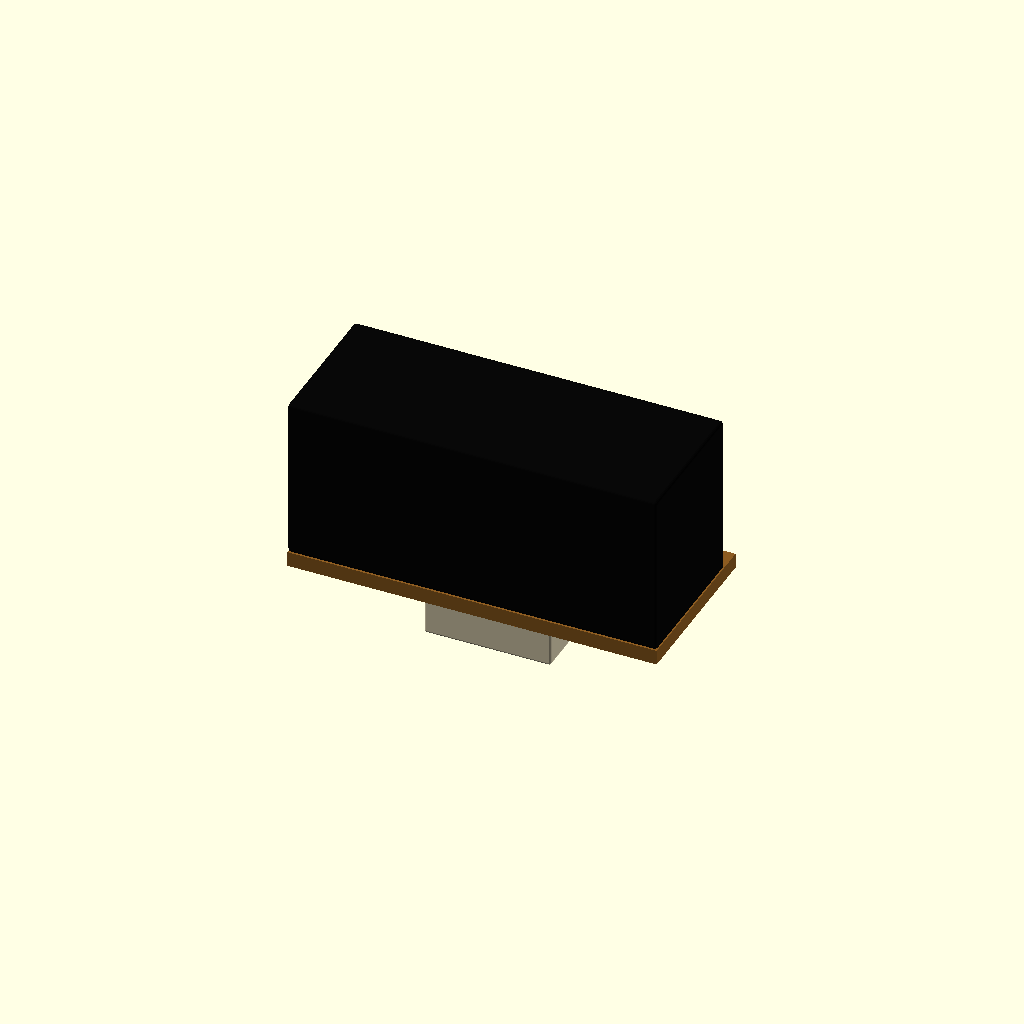
Cell 1: the model at its default parameters.
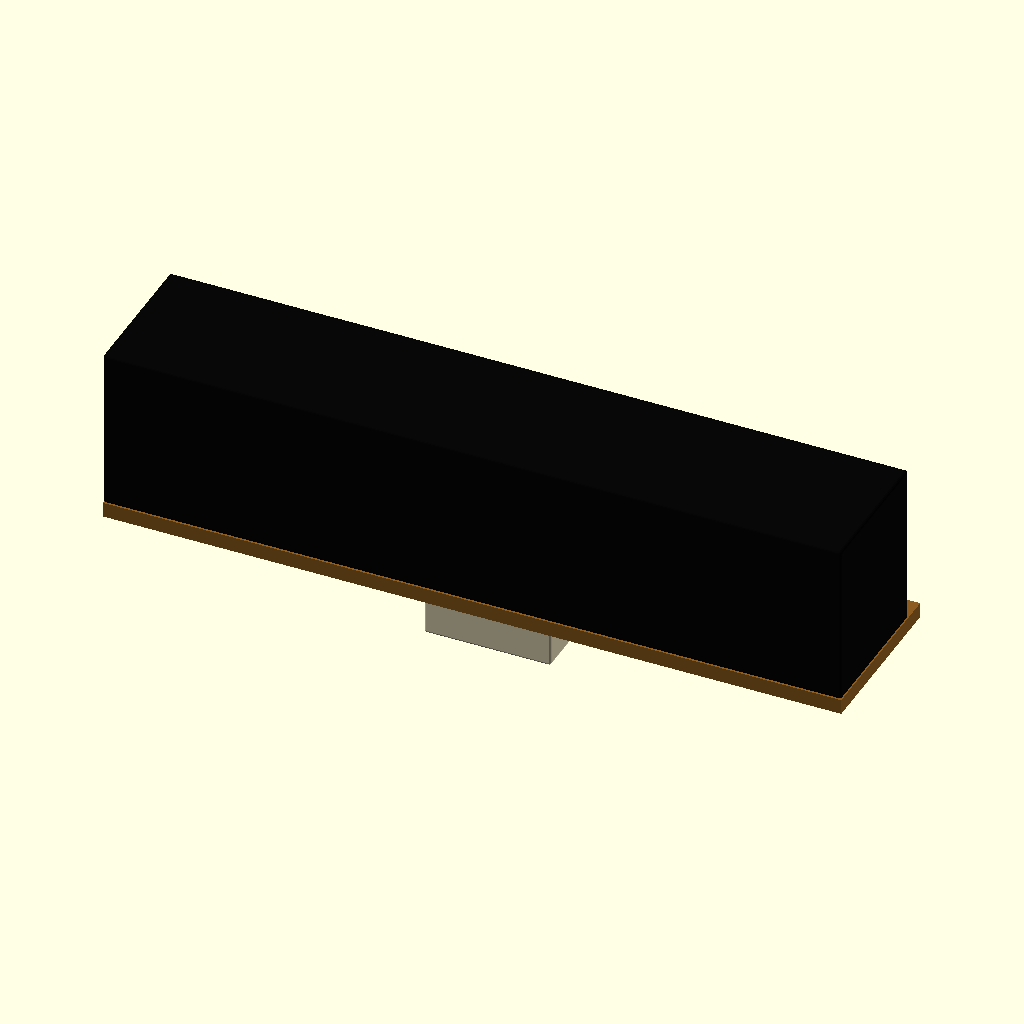
Cell 2 — case_w set to 58.9, the other parameters unchanged.
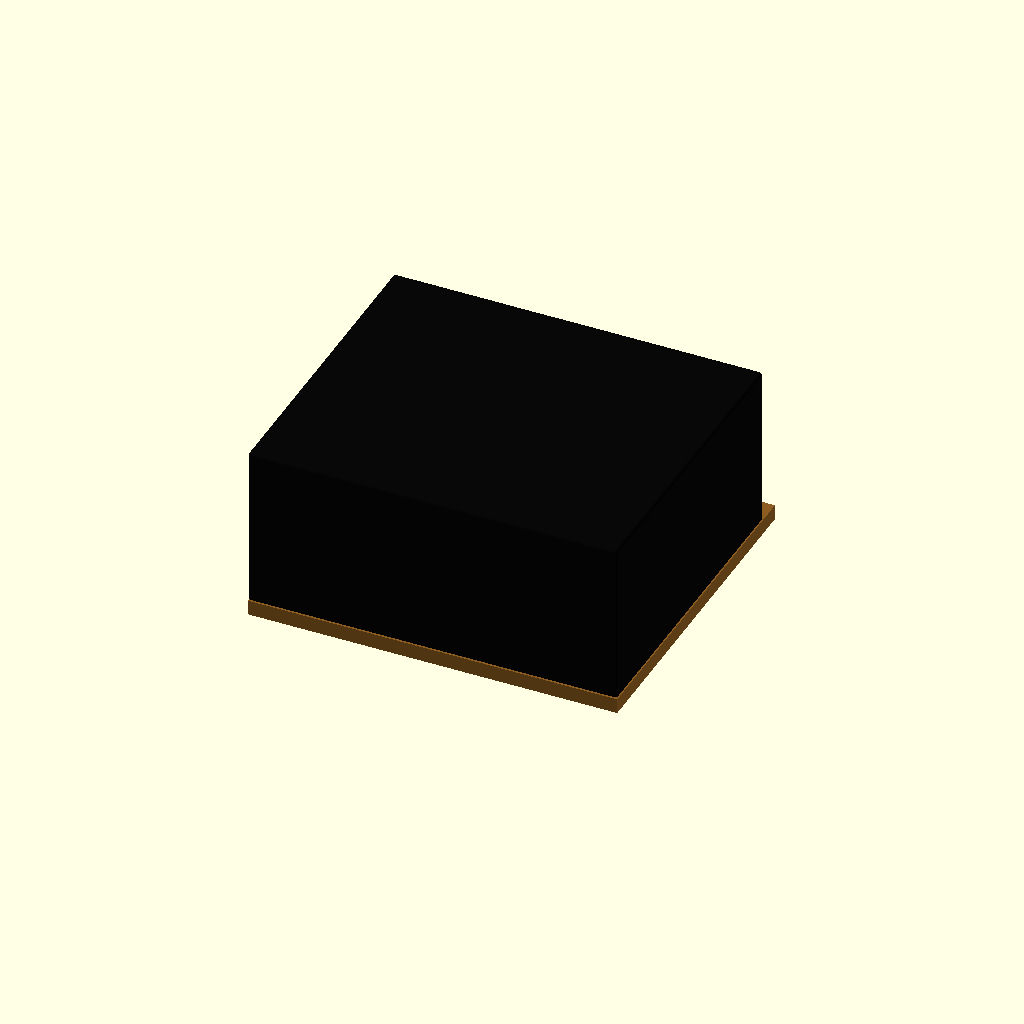
Cell 3 — overall_d set to 27, the other parameters unchanged.
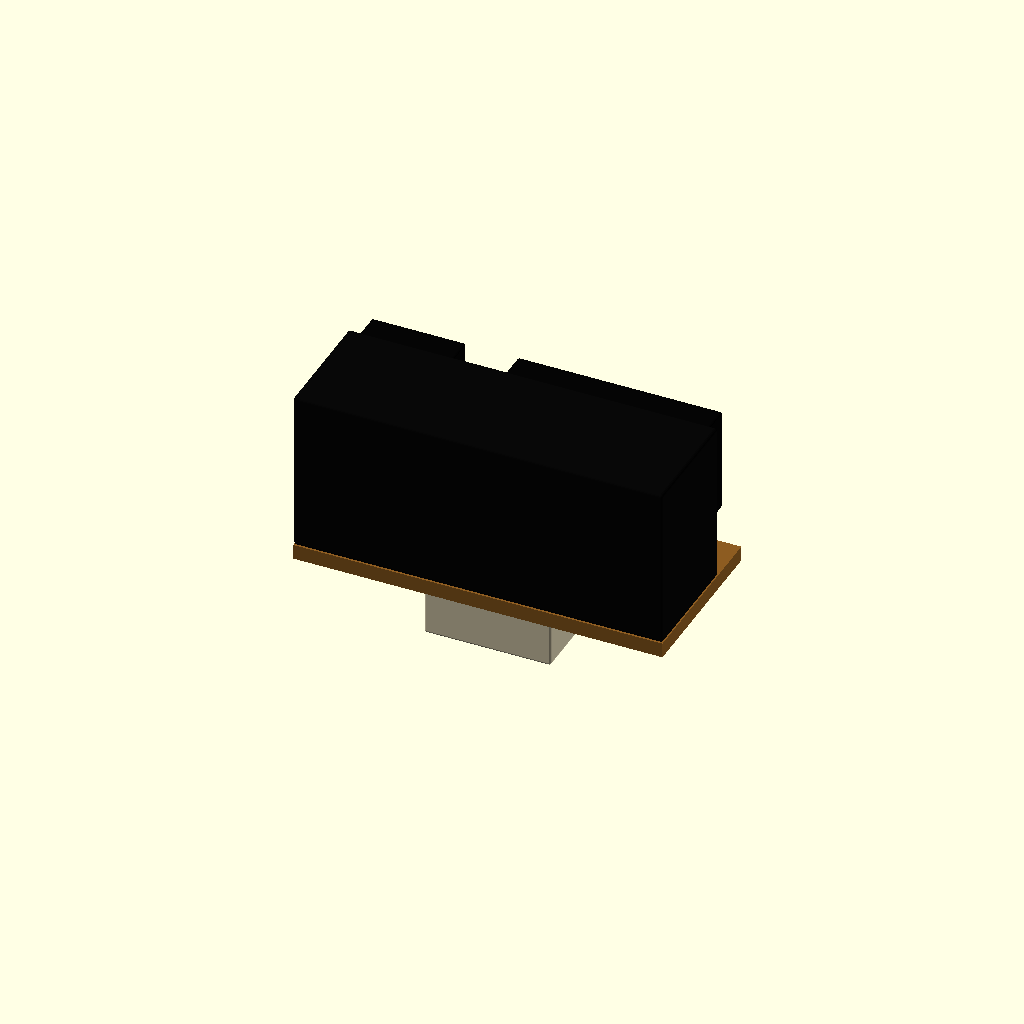
Cell 4: lens_case_d = 4 (everything else at default).
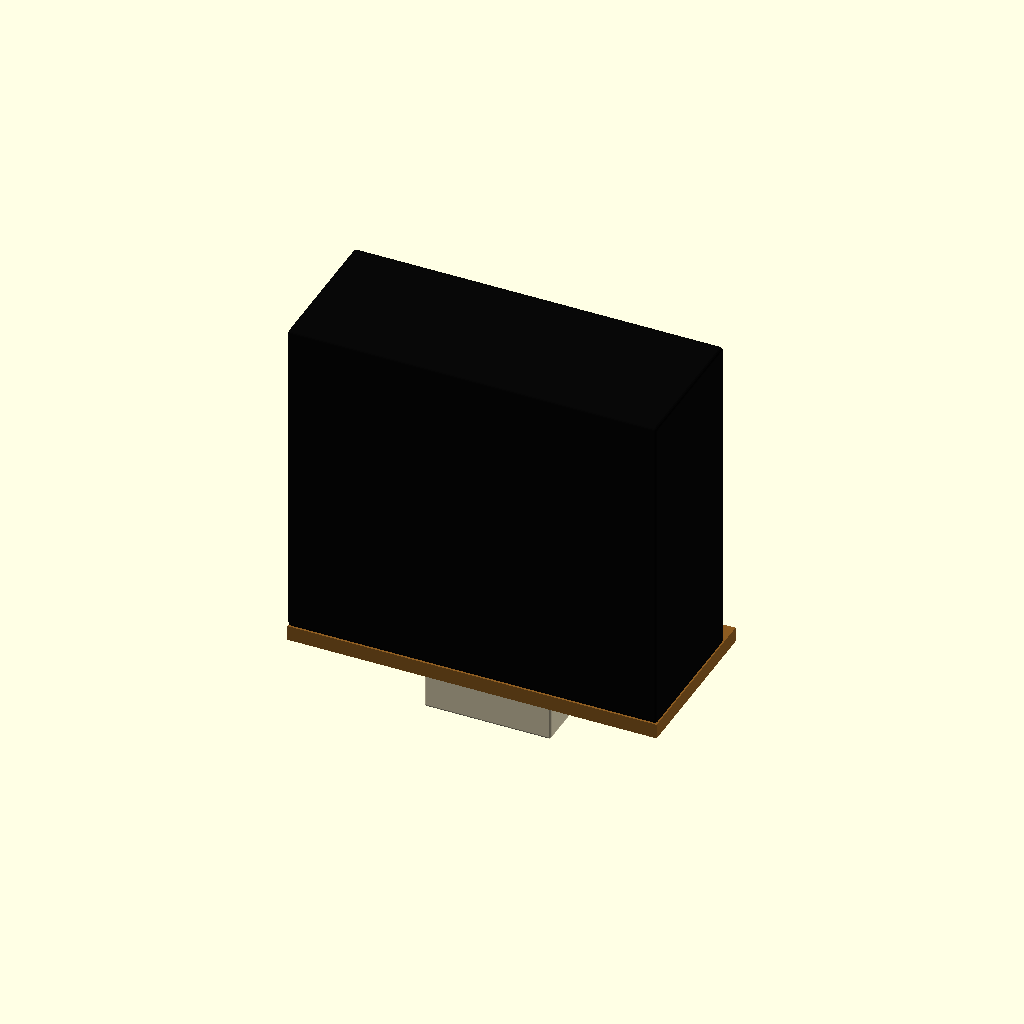
Cell 5: case_h = 26.1 (everything else at default).
One fixed orthographic camera (rotation 55°, 0°, 25°; colour scheme Cornfield) for every cell.
OpenSCAD source file results/tier-4-gp2y0d413k/pdf-page_gpt-5.5-d0c9f2914b5b-2026-04-28T17-53-51-756Z/final.scad:
$fn = 72;

// GP2Y0D413K0F outline model (unit: mm)
// Coordinate: main case center = origin, +Y = lens/front, +Z = up

eps = 0.02;

// Main dimensions read from outline drawing
case_w = 29.45;
overall_d = 13.5;
lens_case_d = 2.0;
case_d = overall_d - lens_case_d;
case_h = 13.05;

pwb_t = 1.2;
connector_w = 10.1;
connector_d = 6.3;
connector_h = 4.65;

// Lens/window reference dimensions
left_edge = -case_w / 2;
emitter_x  = left_edge + 4.5;    // * reference: light emitter lens center
detector_x = left_edge + 19.7;   // * reference: light detector lens center

lens_center_z = 0.75;
lens_case_h = 8.4;
lens_inner_h = 7.2;

emitter_case_w = 7.5;
gap_w = 4.15;
detector_case_w = 16.3;

emitter_case_x  = left_edge + emitter_case_w / 2;
detector_case_x = left_edge + emitter_case_w + gap_w + detector_case_w / 2;

front_y = case_d / 2;
lens_front_y = case_d / 2 + lens_case_d;

module rounded_box(size, r=0.25) {
    minkowski() {
        cube([size[0]-2*r, size[1]-2*r, size[2]-2*r], center=true);
        sphere(r=r, $fn=18);
    }
}

module y_cylinder(r, h, center=true) {
    rotate([90, 0, 0])
        cylinder(r=r, h=h, center=center);
}

module main_case() {
    color([0.03, 0.03, 0.03])
        rounded_box([case_w, case_d, case_h], 0.25);

    // front lower/upper face details
    color([0.015, 0.015, 0.015])
        translate([0, front_y + eps, lens_center_z])
            cube([case_w - 1.0, 0.08, lens_case_h + 0.8], center=true);
}

module lens_cases() {
    color([0.02, 0.02, 0.02]) {
        translate([emitter_case_x, front_y + lens_case_d/2, lens_center_z])
            rounded_box([emitter_case_w, lens_case_d, lens_case_h], 0.18);

        translate([detector_case_x, front_y + lens_case_d/2, lens_center_z])
            rounded_box([detector_case_w, lens_case_d, lens_case_h], 0.18);
    }
}

module lenses_and_windows() {
    // emitter circular window, left
    translate([emitter_x, lens_front_y + eps, lens_center_z]) {
        color([0.0, 0.0, 0.0])
            y_cylinder(r=3.15, h=0.18);
        color([0.08, 0.11, 0.13, 0.72])
            translate([0, 0.05, 0])
                y_cylinder(r=2.55, h=0.16);
        color([0.45, 0.55, 0.60, 0.28])
            translate([0, 0.14, 0])
                y_cylinder(r=2.10, h=0.05);
    }

    // detector rectangular window, right
    translate([detector_x, lens_front_y + eps, lens_center_z]) {
        color([0.0, 0.0, 0.0])
            cube([14.0, 0.18, 5.3], center=true);
        color([0.08, 0.11, 0.13, 0.72])
            translate([0, 0.06, 0])
                cube([12.6, 0.14, 4.35], center=true);
        color([0.45, 0.55, 0.60, 0.22])
            translate([0, 0.14, 0])
                cube([10.8, 0.05, 3.45], center=true);
    }
}

module pwb() {
    pwb_y = lens_case_d / 2;
    pwb_z = -case_h/2 - pwb_t/2;

    color([0.55, 0.36, 0.13])
        translate([0, pwb_y, pwb_z])
            cube([case_w, overall_d, pwb_t], center=true);
}

module connector() {
    conn_z = -case_h/2 - pwb_t - connector_h/2;
    conn_bottom_z = conn_z - connector_h/2;

    color([0.86, 0.82, 0.70])
        translate([0, 0, conn_z])
            rounded_box([connector_w, connector_d, connector_h], 0.18);

    // bottom opening
    color([0.03, 0.03, 0.03])
        translate([0, 0, conn_bottom_z - eps])
            cube([8.3, 4.6, 0.12], center=true);

    // three terminal contacts
    for (x = [-2.2, 0, 2.2]) {
        color([0.80, 0.72, 0.55])
            translate([x, 0, conn_bottom_z + 0.02])
                cube([0.55, 3.2, 0.16], center=true);
    }

    // simplified front latch/step
    color([0.74, 0.70, 0.60])
        translate([0, connector_d/2 + 0.05, conn_z + 0.65])
            cube([connector_w - 1.2, 0.35, 1.25], center=true);
}

module sensor() {
    union() {
        main_case();
        lens_cases();
        lenses_and_windows();
        pwb();
        connector();
    }
}

sensor();
Parameter table extracted from the source (name, type, default, range or options):
eps: number, default 0.02
case_w: number, default 29.45
overall_d: number, default 13.5
lens_case_d: number, default 2
case_h: number, default 13.05
pwb_t: number, default 1.2
connector_w: number, default 10.1
connector_d: number, default 6.3
connector_h: number, default 4.65
lens_center_z: number, default 0.75
lens_case_h: number, default 8.4
lens_inner_h: number, default 7.2
emitter_case_w: number, default 7.5
gap_w: number, default 4.15
detector_case_w: number, default 16.3
